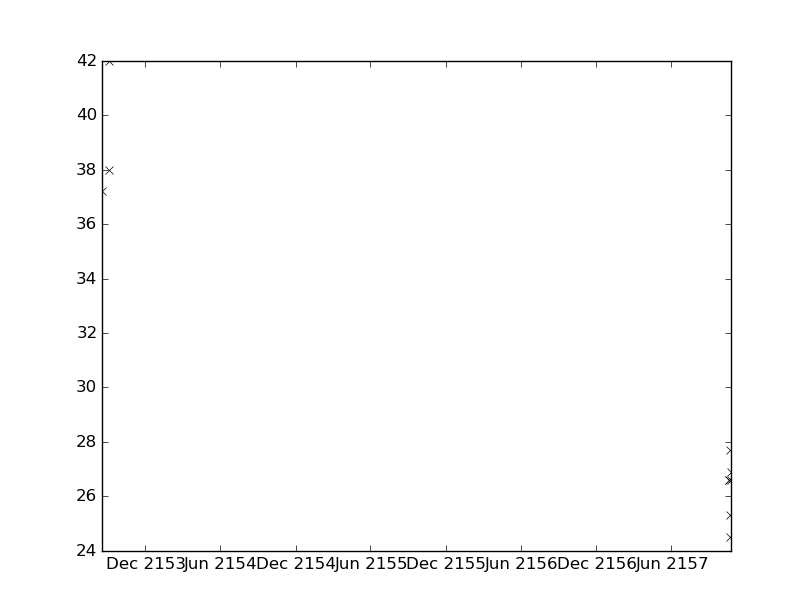

The data file committed next to this chart (first rows):
values, datetimes
37.2, 2153-08-16T12:30:00
42.0, 2153-09-03T12:08:00
24.5, 2157-10-22T03:21:00
38.0, 2153-09-03T13:25:00
26.6, 2157-10-19T04:55:00
26.6, 2157-10-20T05:00:00
25.3, 2157-10-21T04:40:00
27.7, 2157-10-23T06:30:00
26.9, 2157-10-24T04:45:00
26.6, 2157-10-25T06:33:00
